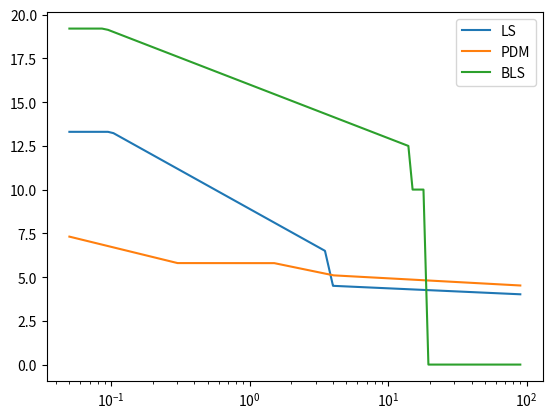

Write the Python code that produced this figure.
''' [redacted]

This stores the SNR threshold functions determined to work for my
M4 work.

'''

def pdm_cutoff(p):

    p1_y = 7.5
    p1_x = np.log10(.04)
    p2_y = 5.8
    p2_x = np.log10(.3)
    p3_y = 5.8
    p3_x = np.log10(1.5)
    p4_y = 5.1
    p4_x = np.log10(4.)
    p5_y = 4.5
    p5_x = np.log10(100.)

    m1 = (p2_y-p1_y)/(p2_x-p1_x)
    b1 = p1_y - m1*p1_x
    m2 = (p3_y-p2_y)/(p3_x-p2_x)
    b2 = p2_y - m2*p2_x
    m3 = (p4_y-p3_y)/(p4_x-p3_x)
    b3 = p3_y - m3*p3_x
    m4 = (p5_y-p4_y)/(p5_x-p4_x)
    b4 = p4_y - m4*p4_x
    
    logp = np.log10(p)
    if logp < p1_x:
        raise RuntimeError("Period too short")
    elif logp < p2_x:
        return m1*logp + b1
    elif logp < p3_x:
        return m2*logp + b2
    elif logp < p4_x:
        return m3*logp + b3
    elif logp < p5_x:
        return m4*logp + b4
    else:
        raise RuntimeError("Period too long")


def ls_cutoff(p):

    p1_y = 13.3
    p1_x = np.log10(.04)
    p2_y = 13.3
    p2_x = np.log10(.1)
    p3_y = 6.5
    p3_x = np.log10(3.5)
    p4_y = 4.5
    p4_x = np.log10(4)
    p5_y = 4.0
    p5_x = np.log10(100.)

    m1 = (p2_y-p1_y)/(p2_x-p1_x)
    b1 = p1_y - m1*p1_x
    m2 = (p3_y-p2_y)/(p3_x-p2_x)
    b2 = p2_y - m2*p2_x
    m3 = (p4_y-p3_y)/(p4_x-p3_x)
    b3 = p3_y - m3*p3_x
    m4 = (p5_y-p4_y)/(p5_x-p4_x)
    b4 = p4_y - m4*p4_x


    logp = np.log10(p)
    if logp < p1_x:
        raise RuntimeError("Period too short")
    elif logp < p2_x:
        return m1*logp + b1
    elif logp < p3_x:
        return m2*logp + b2
    elif logp < p4_x:
        return m3*logp + b3
    elif logp < p5_x:
        return m4*logp + b4
    else:
        raise RuntimeError("Period too long")


def bls_cutoff(p):

    p1_y = 19.2
    p1_x = np.log10(.04)
    p2_y = p1_y
    p2_x = np.log10(.09)
    p3_y = 12.5
    p3_x = np.log10(14.)
    p4_y = 10.
    p4_x = np.log10(15.)
    p5_y = 10.
    p5_x = np.log10(18.0)
    p6_y = 0.
    p6_x = np.log10(19.5)
    p7_y = 0.
    p7_x = np.log10(100.)

    m1 = (p2_y-p1_y)/(p2_x-p1_x)
    b1 = p1_y - m1*p1_x
    m2 = (p3_y-p2_y)/(p3_x-p2_x)
    b2 = p2_y - m2*p2_x
    m3 = (p4_y-p3_y)/(p4_x-p3_x)
    b3 = p3_y - m3*p3_x
    m4 = (p5_y-p4_y)/(p5_x-p4_x)
    b4 = p4_y - m4*p4_x
    m5 = (p6_y-p5_y)/(p6_x-p5_x)
    b5 = p5_y - m5*p5_x
    m6 = (p7_y-p6_y)/(p7_x-p6_x)
    b6 = p6_y - m6*p6_x

    logp = np.log10(p)
    if logp < p1_x:
        raise RuntimeError("Period too short")
    elif logp < p2_x:
        return m1*logp + b1
    elif logp < p3_x:
        return m2*logp + b2
    elif logp < p4_x:
        return m3*logp + b3
    elif logp < p5_x:
        return m4*logp + b4
    elif logp < p6_x:
        return m5*logp + b5
    elif logp < p7_x:
        return m6*logp + b6
    else:
        raise RuntimeError("Period too long")


if __name__ == "__main__":
    import matplotlib.pyplot as plt
    import numpy as np

    xes = np.linspace(0.05,90,10000)

    ls = [ls_cutoff(val) for val in xes]
    bls = [bls_cutoff(val) for val in xes]
    pdm = [pdm_cutoff(val) for val in xes]

    plt.plot(xes,ls,label='LS')
    plt.plot(xes,pdm,label='PDM')
    plt.plot(xes,bls,label='BLS')
    plt.xscale('log')

    plt.legend(loc='best')

    plt.savefig("temp.pdf")
